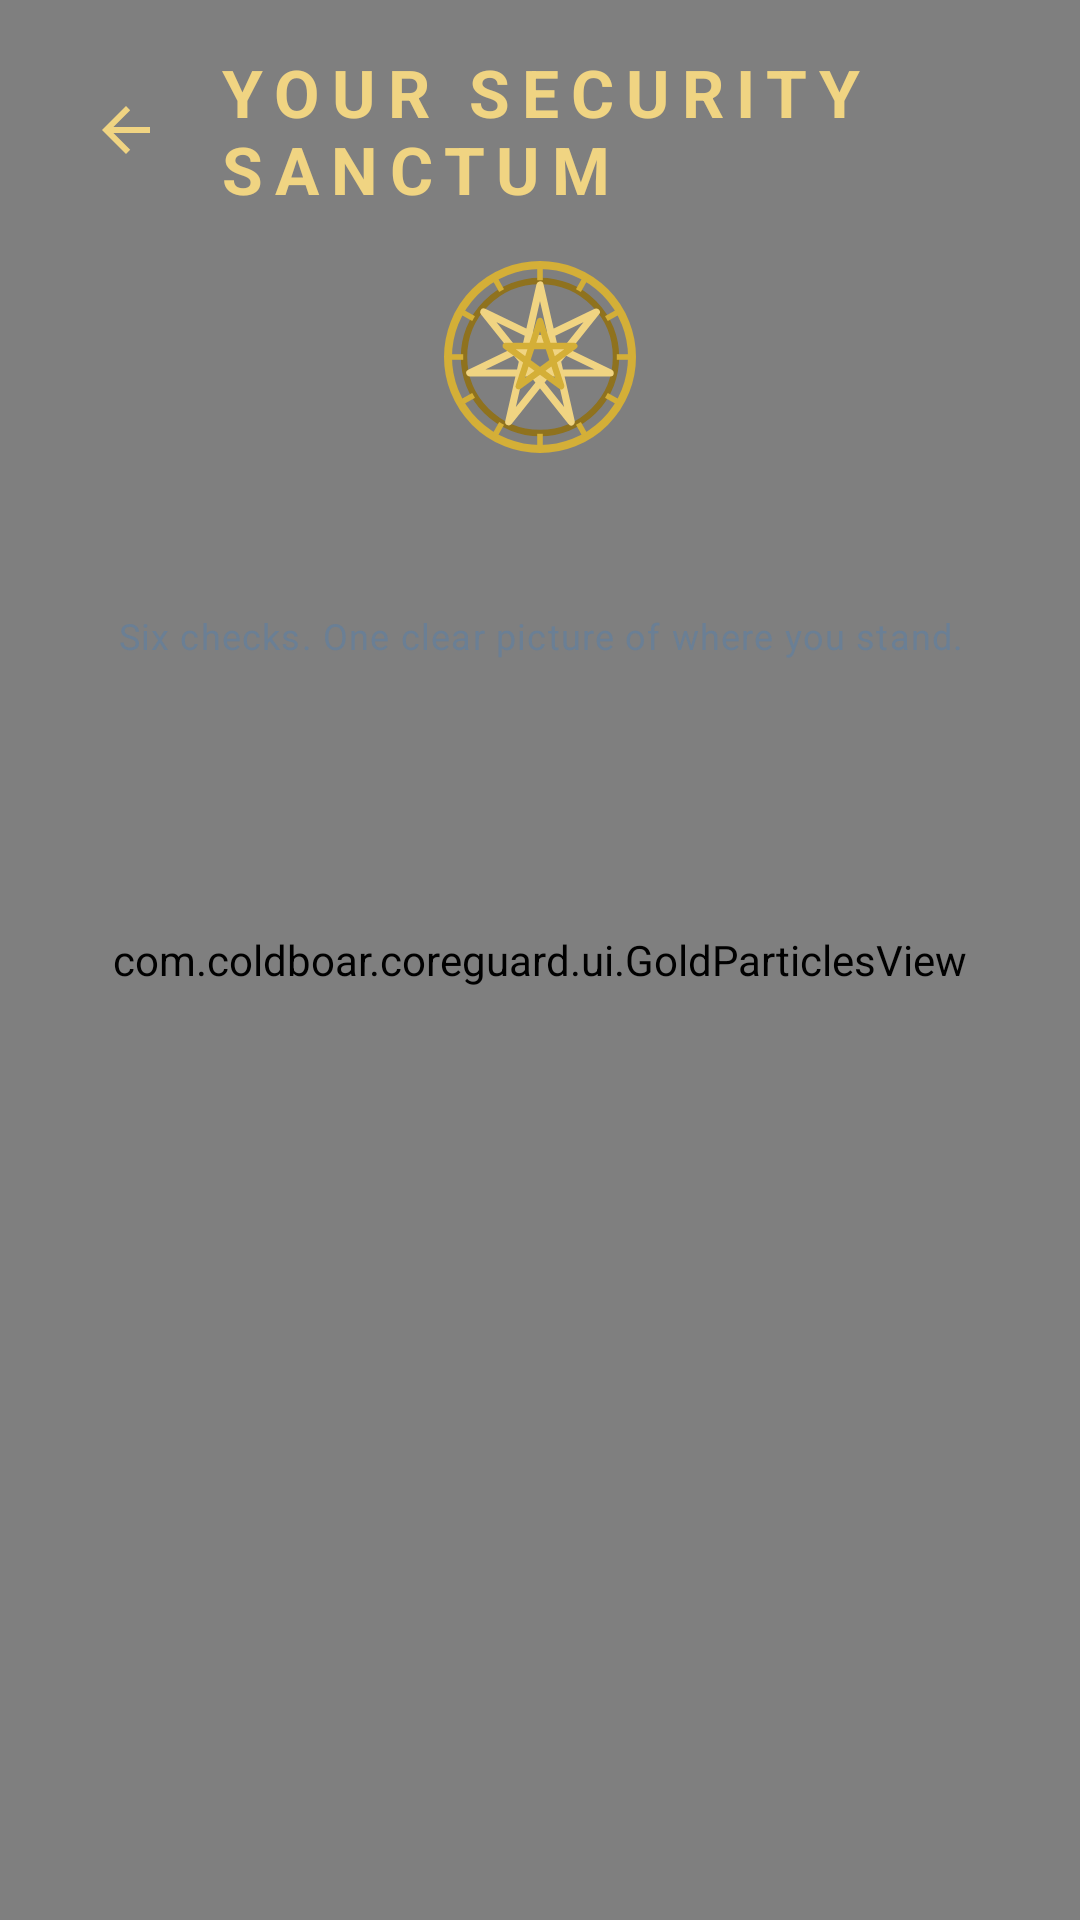

Produce the Android XML layout that renders to this screen, including the resource entries it uses.
<!-- AndroidManifest.xml: application theme Theme.CoreGuard -->
<!-- res/layout/activity_security_dashboard.xml -->
<?xml version="1.0" encoding="utf-8"?>
<FrameLayout xmlns:android="http://schemas.android.com/apk/res/android"
    xmlns:app="http://schemas.android.com/apk/res-auto"
    xmlns:tools="http://schemas.android.com/tools"
    android:layout_width="match_parent"
    android:layout_height="match_parent"
    android:background="@drawable/bg_azure_pewter"
    tools:context=".SecurityDashboardActivity">

    
    <com.coldboar.coreguard.ui.EnochianSealView
        android:layout_width="500dp"
        android:layout_height="500dp"
        android:layout_gravity="center_horizontal|bottom"
        android:layout_marginBottom="-180dp"
        app:sigilColor="@color/gold_sigil_faint"
        app:slowRotate="true" />

    
    <com.coldboar.coreguard.ui.GoldParticlesView
        android:layout_width="match_parent"
        android:layout_height="match_parent" />

    <ScrollView
        android:layout_width="match_parent"
        android:layout_height="match_parent"
        android:fillViewport="true"
        android:scrollbars="none">

        <LinearLayout
            android:layout_width="match_parent"
            android:layout_height="wrap_content"
            android:orientation="vertical"
            android:paddingStart="20dp"
            android:paddingEnd="20dp"
            android:paddingTop="16dp"
            android:paddingBottom="28dp">

            
            <LinearLayout
                android:layout_width="match_parent"
                android:layout_height="wrap_content"
                android:orientation="horizontal"
                android:gravity="center_vertical">

                <ImageButton
                    android:id="@+id/btnBack"
                    android:layout_width="44dp"
                    android:layout_height="44dp"
                    android:background="?attr/selectableItemBackgroundBorderless"
                    android:contentDescription="@string/btn_back"
                    android:src="@drawable/ic_arrow_back"
                    app:tint="@color/gold_bright" />

                <TextView
                    android:layout_width="wrap_content"
                    android:layout_height="wrap_content"
                    android:layout_marginStart="8dp"
                    android:text="@string/security_dashboard_title"
                    android:textAppearance="@style/TextAppearance.CoreGuard.Wordmark"
                    android:textSize="22sp" />
            </LinearLayout>

            
            <ImageView
                android:layout_width="64dp"
                android:layout_height="64dp"
                android:layout_gravity="center_horizontal"
                android:layout_marginTop="16dp"
                android:importantForAccessibility="no"
                android:src="@drawable/ic_sigillum_dei" />

            <TextView
                android:id="@+id/tvOverallStatus"
                android:layout_width="wrap_content"
                android:layout_height="wrap_content"
                android:layout_gravity="center_horizontal"
                android:layout_marginTop="14dp"
                android:fontFamily="serif"
                android:letterSpacing="0.16"
                android:textAppearance="?attr/textAppearanceHeadlineSmall"
                android:textStyle="bold"
                tools:text="ALL WARDS HOLD" />

            <TextView
                android:layout_width="wrap_content"
                android:layout_height="wrap_content"
                android:layout_gravity="center_horizontal"
                android:layout_marginTop="6dp"
                android:layout_marginBottom="18dp"
                android:gravity="center"
                android:text="@string/security_dashboard_subtitle"
                android:textAppearance="?attr/textAppearanceBodySmall"
                android:textColor="@color/text_tertiary" />

            
            <LinearLayout
                android:id="@+id/checksContainer"
                android:layout_width="match_parent"
                android:layout_height="wrap_content"
                android:orientation="vertical" />

        </LinearLayout>
    </ScrollView>
</FrameLayout>
<!-- resources referenced by this layout -->
<resources>
  <color name="gold_bright">#FFF0D482</color>
  <color name="gold_sigil_faint">#1AD4AF37</color>
  <color name="text_tertiary">#FF6A7F95</color>
  <!-- drawable bg_azure_pewter (drawable) -->
  <?xml version="1.0" encoding="utf-8"?>
  <shape xmlns:android="http://schemas.android.com/apk/res/android">
      <gradient
          android:type="radial"
          android:gradientRadius="130%p"
          android:centerX="0.5"
          android:centerY="0.18"
          android:startColor="@color/pewter_glow"
          android:centerColor="@color/azure"
          android:endColor="@color/azure_deep" />
  </shape>
  <!-- drawable ic_arrow_back (drawable) -->
  <?xml version="1.0" encoding="utf-8"?>
  <vector xmlns:android="http://schemas.android.com/apk/res/android"
      android:width="24dp"
      android:height="24dp"
      android:viewportWidth="24"
      android:viewportHeight="24">
      <path
          android:pathData="M20,11 L7.8,11 L13.4,5.4 L12,4 L4,12 L12,20 L13.4,18.6 L7.8,13 L20,13 Z"
          android:fillColor="@color/white" />
  </vector>
  <!-- drawable ic_sigillum_dei: vector/xml drawable (drawable, 2484 chars, omitted) -->
  <string name="btn_back">Back</string>
  <string name="security_dashboard_subtitle">Six checks. One clear picture of where you stand.</string>
  <string name="security_dashboard_title">Your Security Sanctum</string>
  <style name="TextAppearance.CoreGuard.Wordmark" parent="TextAppearance.Material3.HeadlineMedium">
          <item name="android:fontFamily">serif</item>
          <item name="android:textStyle">bold</item>
          <item name="android:textAllCaps">true</item>
          <item name="android:letterSpacing">0.18</item>
          <item name="android:textColor">@color/gold_bright</item>
      </style>
  <style name="Theme.CoreGuard" parent="Theme.Material3.Dark.NoActionBar">
          <item name="colorPrimary">@color/gold</item>
          <item name="colorOnPrimary">@color/azure_deep</item>
          <item name="colorPrimaryContainer">@color/gold_deep</item>
          <item name="colorOnPrimaryContainer">@color/gold_bright</item>
          <item name="colorSecondary">@color/ward_teal</item>
          <item name="colorOnSecondary">@color/azure_deep</item>
          <item name="android:colorBackground">@color/azure</item>
          <item name="colorSurface">@color/azure_surface</item>
          <item name="colorOnSurface">@color/text_primary</item>
          <item name="colorOnSurfaceVariant">@color/text_secondary</item>
          <item name="colorOutline">@color/text_tertiary</item>
          <item name="android:statusBarColor">@color/azure_deep</item>
          <item name="android:navigationBarColor">@color/azure_deep</item>
          <item name="android:windowBackground">@color/azure</item>
      </style>
  <color name="pewter_glow">#FF2E5A7A</color>
  <color name="azure">#FF0E2438</color>
  <color name="azure_deep">#FF081826</color>
  <color name="white">#FFFFFFFF</color>
  <color name="gold">#FFD4AF37</color>
  <color name="gold_deep">#FF8F721E</color>
  <color name="ward_teal">#FF35E0C2</color>
  <color name="azure_surface">#FF12304A</color>
  <color name="text_primary">#FFEDEFF4</color>
  <color name="text_secondary">#FF9FB2C6</color>
</resources>
